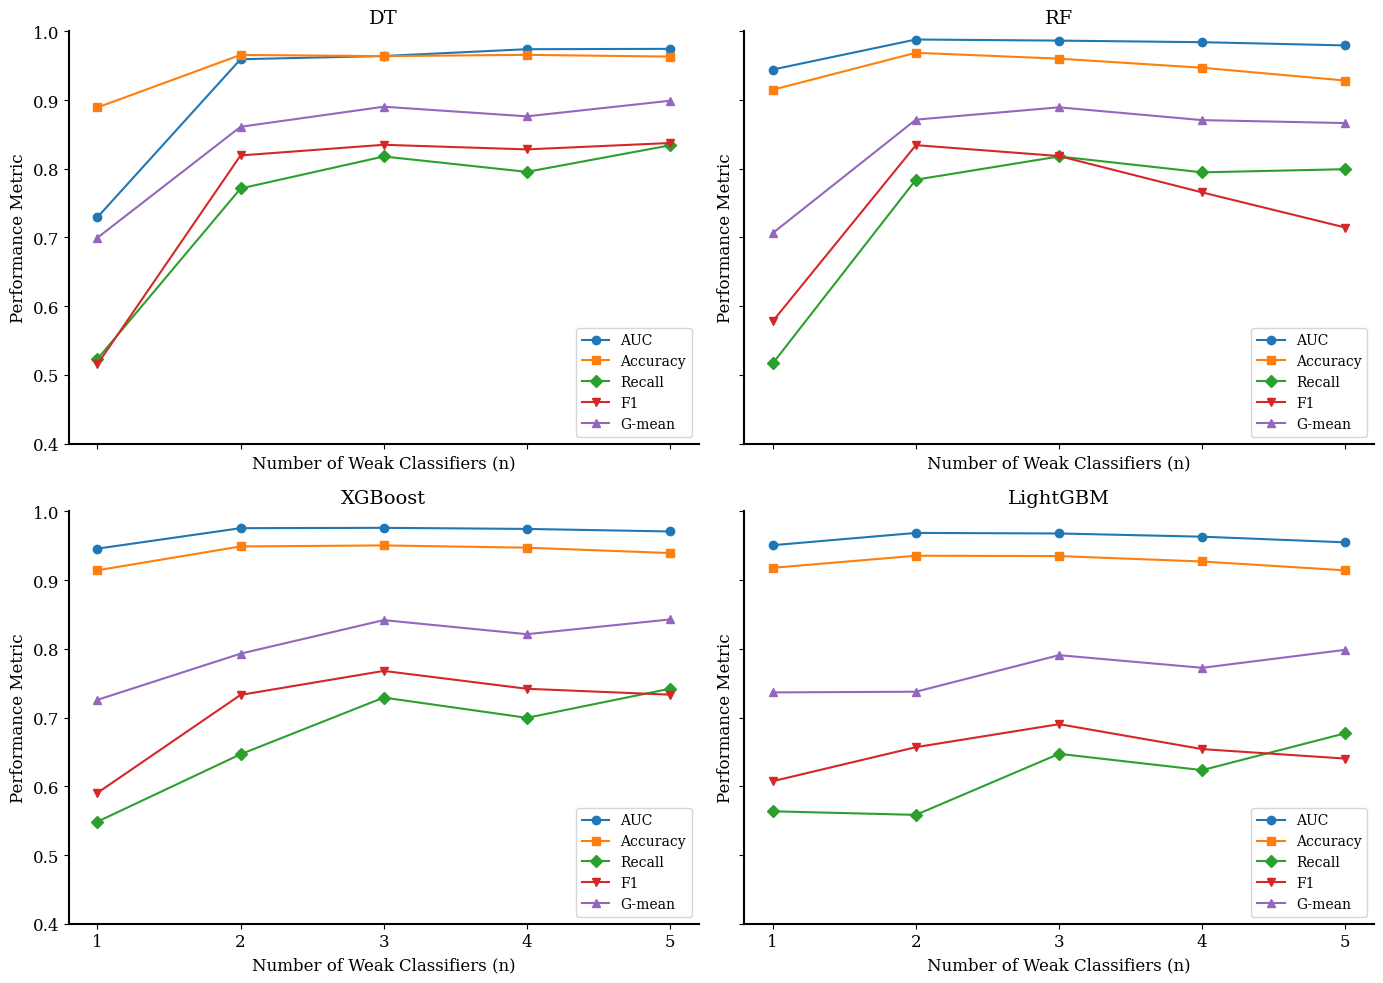

Source code (Python):
import matplotlib.pyplot as plt

# 数据设置
n_values = [1, 2, 3, 4, 5]  # n的值
results_bmd = {
    'DT': {
        'AUC': [0.7294, 0.9594, 0.9641, 0.9740, 0.9745],
        'Accuracy': [0.8892, 0.9657, 0.9639, 0.9658, 0.9632],
        'Recall': [0.5231, 0.7713, 0.8179, 0.7955, 0.8341],
        'F1': [0.5155, 0.8194, 0.8349, 0.8282, 0.8375],
        'G-mean': [0.6996, 0.8611, 0.8903, 0.8763, 0.8990]
    },
    'RF': {
        'AUC': [0.9444, 0.9881, 0.9865, 0.9842, 0.9795],
        'Accuracy': [0.9150, 0.9688, 0.9602, 0.9470, 0.9284],
        'Recall': [0.5168, 0.7841, 0.8179, 0.7948, 0.7994],
        'F1': [0.5781, 0.8344, 0.8185, 0.7656, 0.7145],
        'G-mean': [0.7064, 0.8715, 0.8894, 0.8708, 0.8665]
    },
    'XGBoost': {
        'AUC': [0.9458, 0.9756, 0.9761, 0.9745, 0.9708],
        'Accuracy': [0.9143, 0.9490, 0.9505, 0.9472, 0.9394],
        'Recall': [0.5485, 0.6466, 0.7291, 0.6996, 0.7420],
        'F1': [0.5904, 0.7330, 0.7679, 0.7419, 0.7333],
        'G-mean': [0.7258, 0.7930, 0.8418, 0.8213, 0.8428]
    },
    'LightGBM': {
        'AUC': [0.9508, 0.9687, 0.9679, 0.9632, 0.9550],
        'Accuracy': [0.9179, 0.9355, 0.9350, 0.9271, 0.9142],
        'Recall': [0.5636, 0.5584, 0.6472, 0.6235, 0.6772],
        'F1': [0.6074, 0.6569, 0.6904, 0.6541, 0.6403],
        'G-mean': [0.7366, 0.7376, 0.7908, 0.7724, 0.7986]
    },
}

# 不同指标的 marker 样式
markers = {
    'AUC': 'o',       # 圆形
    'Accuracy': 's',  # 方形
    'Recall': 'D',    # 菱形
    'F1': 'v',        # 倒三角
    'G-mean': '^'     # 上三角
}

# 设置图形样式
plt.rcParams["font.family"] = "serif"
plt.rcParams["font.size"] = 12
plt.rcParams['axes.linewidth'] = 1.5

# 创建图形
fig, axs = plt.subplots(2, 2, figsize=(14, 10), sharex=True, sharey=True)

# 绘制每个模型的图
for i, (model, metrics) in enumerate(results_bmd.items()):
    ax = axs[i // 2, i % 2]

    # 绘制五条线
    for metric, values in metrics.items():
        ax.plot(n_values, values, label=metric, marker=markers[metric], markersize=6)

    ax.set_title(model, fontsize=14)
    ax.set_xlabel('Number of Weak Classifiers (n)', fontsize=12)
    ax.set_ylabel('Performance Metric', fontsize=12)
    ax.set_ylim(0.4, 1)  # 设置Y轴范围
    ax.set_xticks(n_values)  # 设置X轴刻度为整数
    ax.grid(False)
    ax.legend(loc='lower right', fontsize=10)

    # 移除右边和上边框线
    ax.spines['right'].set_visible(False)
    ax.spines['top'].set_visible(False)

# 调整布局
plt.tight_layout()
# 保存图像
plt.savefig('bmd_performance_analysis.png', dpi=300, bbox_inches='tight')

plt.show()
